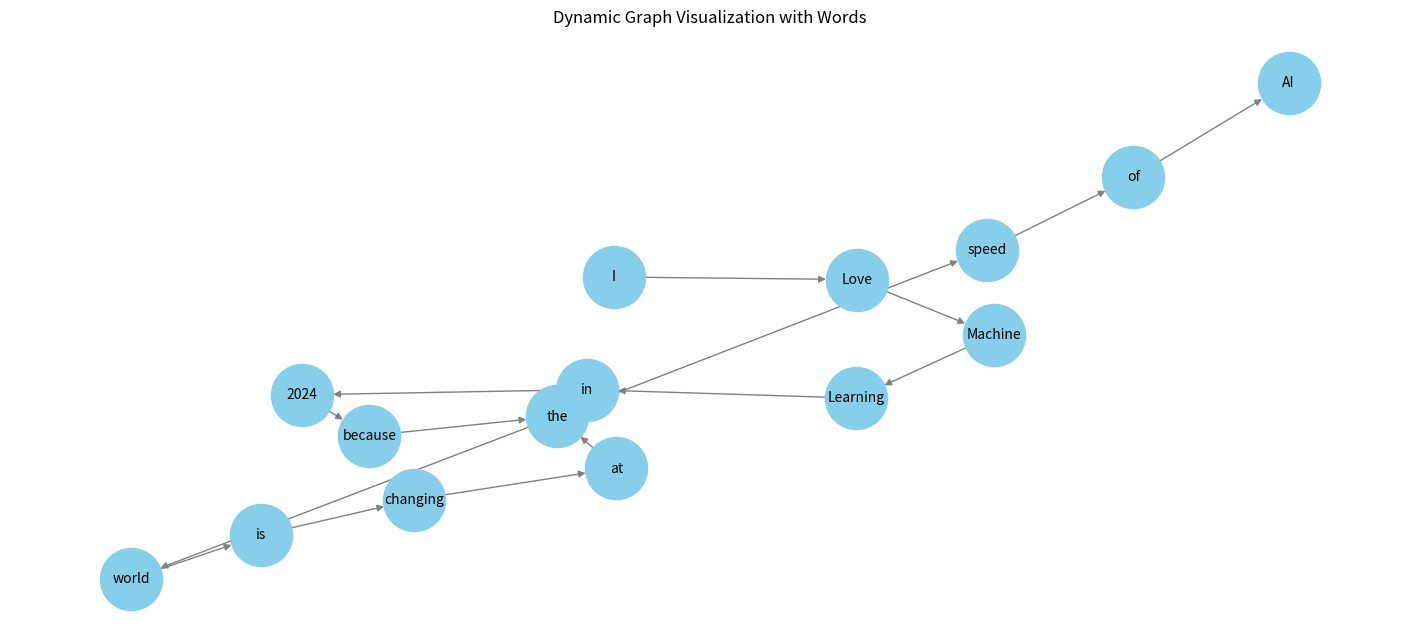

Recreate this plot in Python.
import matplotlib.pyplot as plt
import networkx as nx

# Define nodes (words) and initial connections
words = ["I", "Love", "Machine", "Learning", "in", "2024", 
         "because", "the", "world", "is", "changing", 
         "at", "the", "speed", "of", "AI"]
edges = [("I", "Love"), ("Love", "Machine"), ("Machine", "Learning"), 
         ("Learning", "in"), ("in", "2024"), ("2024", "because"),
         ("because", "the"), ("the", "world"), ("world", "is"),
         ("is", "changing"), ("changing", "at"), ("at", "the"),
         ("the", "speed"), ("speed", "of"), ("of", "AI")]

# Create graph
G = nx.DiGraph()
G.add_nodes_from(words)
G.add_edges_from(edges)

# Draw graph
plt.figure(figsize=(14, 6))
pos = nx.spring_layout(G)
nx.draw(G, pos, with_labels=True, node_color='skyblue', 
        edge_color='gray', node_size=2000, font_size=10)
plt.title('Dynamic Graph Visualization with Words')
plt.show()
